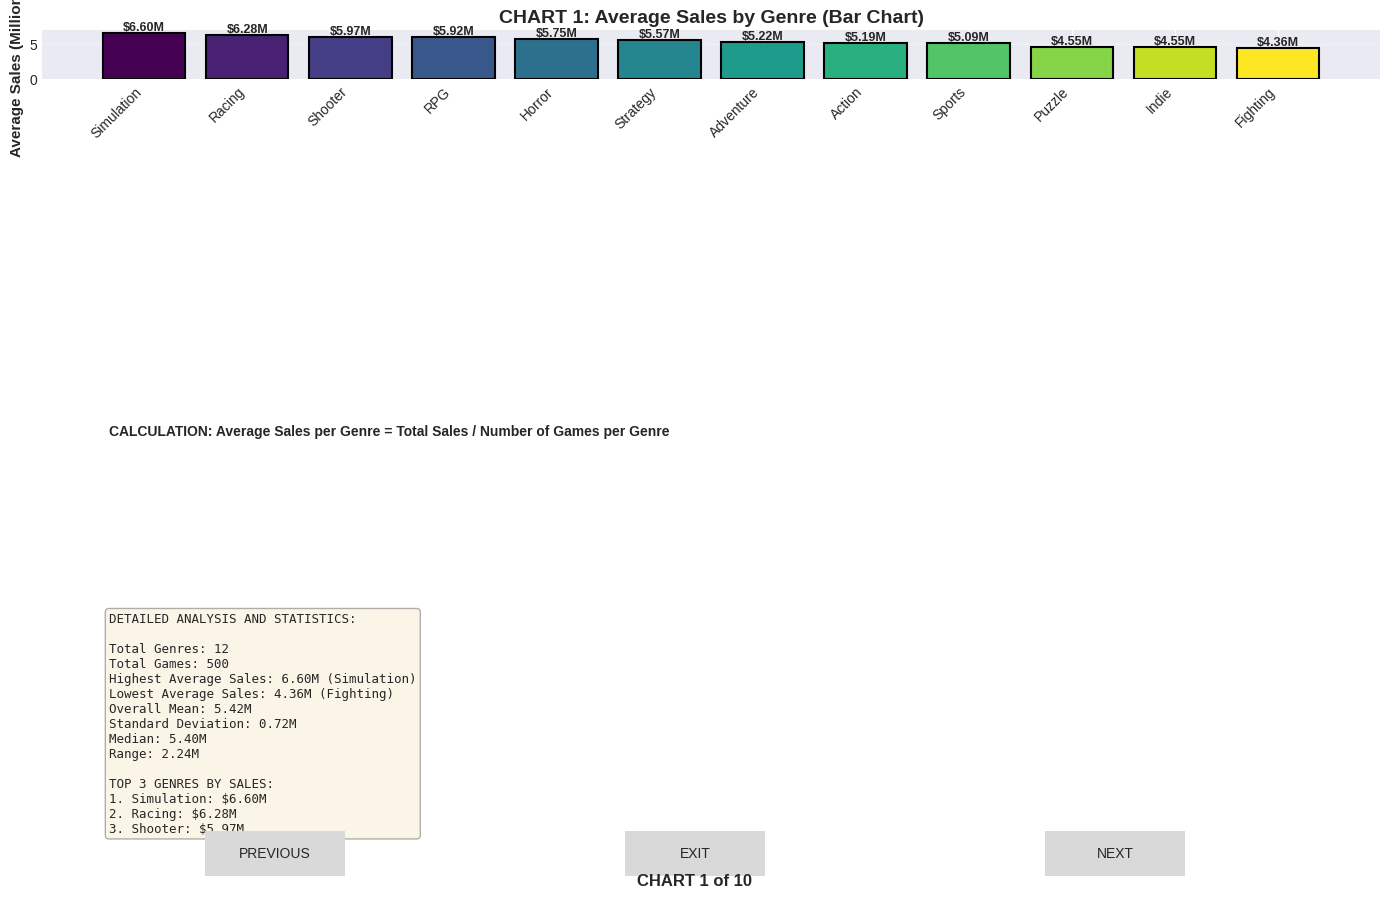

This figure's Python source:
import pandas as pd
import numpy as np
import matplotlib.pyplot as plt
import matplotlib.patches as mpatches
from matplotlib.widgets import Button
import seaborn as sns
from datetime import datetime, timedelta
import warnings
warnings.filterwarnings('ignore')

# ============================================================================
# VIDEO GAMES DATABASE - COMPREHENSIVE ANALYTICS PROJECT
# ============================================================================

class VideoGameAnalytics:
    def __init__(self):
        self.df = self.generate_video_game_data()
        self.setup_style()
        self.current_chart = 0
        self.total_charts = 10
    
    def generate_video_game_data(self):
        """Generate a comprehensive video game dataset"""
        np.random.seed(42)
        
        genres = ['Action', 'RPG', 'Strategy', 'Sports', 'Shooter', 'Adventure', 
                  'Racing', 'Puzzle', 'Simulation', 'Indie', 'Horror', 'Fighting']
        platforms = ['PS5', 'Xbox Series X', 'Nintendo Switch', 'PC', 'PS4', 
                     'Xbox One', 'Mobile', 'VR', 'Steam Deck']
        publishers = ['Sony', 'Microsoft', 'Nintendo', 'Activision Blizzard', 
                      'EA Sports', 'Ubisoft', 'Take-Two', 'Rockstar Games',
                      'Bethesda', 'Epic Games', 'Square Enix', 'Capcom']
        
        num_games = 500
        
        data = {
            'Game_ID': range(1, num_games + 1),
            'Game_Name': [f"Game_{i}" for i in range(1, num_games + 1)],
            'Genre': np.random.choice(genres, num_games),
            'Platform': np.random.choice(platforms, num_games),
            'Publisher': np.random.choice(publishers, num_games),
            'Release_Year': np.random.randint(2010, 2025, num_games),
            'Price_USD': np.random.uniform(5, 70, num_games),
            'Sales_Million': np.random.exponential(5, num_games) + 0.5,
            'Player_Count': np.random.randint(100, 10000000, num_games),
            'Rating': np.random.uniform(1, 10, num_games),
            'Development_Cost_Million': np.random.uniform(1, 300, num_games),
            'Playtime_Hours': np.random.uniform(2, 200, num_games),
            'Metacritic_Score': np.random.uniform(20, 98, num_games),
            'Copies_Sold_Million': np.random.exponential(3, num_games) + 0.1,
        }
        
        df = pd.DataFrame(data)
        df['Revenue_Million'] = df['Copies_Sold_Million'] * df['Price_USD']
        df['ROI_Percent'] = ((df['Revenue_Million'] - df['Development_Cost_Million']) 
                             / df['Development_Cost_Million'] * 100)
        df['Engagement_Score'] = (df['Rating'] * df['Player_Count'] / 1000000)
        
        return df
    
    def setup_style(self):
        """Setup matplotlib style"""
        plt.style.use('seaborn-v0_8-darkgrid')
        sns.set_palette("husl")
    
    def chart_1_sales_by_genre_bar(self):
        """Chart 1: Average Sales by Genre (Bar Chart)"""
        fig = plt.figure(figsize=(14, 9))
        gs = fig.add_gridspec(5, 1, height_ratios=[4, 1, 0.5, 1.5, 0.5])
        ax = fig.add_subplot(gs[0])
        
        genre_sales = self.df.groupby('Genre')['Sales_Million'].mean().sort_values(ascending=False)
        colors = plt.cm.viridis(np.linspace(0, 1, len(genre_sales)))
        bars = ax.bar(range(len(genre_sales)), genre_sales.values, color=colors, edgecolor='black', linewidth=1.5)
        
        ax.set_xticks(range(len(genre_sales)))
        ax.set_xticklabels(genre_sales.index, rotation=45, ha='right')
        ax.set_title('CHART 1: Average Sales by Genre (Bar Chart)', fontsize=14, fontweight='bold')
        ax.set_ylabel('Average Sales (Million USD)', fontsize=11, fontweight='bold')
        ax.grid(axis='y', alpha=0.3)
        
        # Add value labels on bars
        for i, (bar, val) in enumerate(zip(bars, genre_sales.values)):
            ax.text(bar.get_x() + bar.get_width()/2, val, f'${val:.2f}M', 
                   ha='center', va='bottom', fontsize=9, fontweight='bold')
        
        # Calculations section
        ax_calc = fig.add_subplot(gs[2])
        ax_calc.axis('off')
        calc_text = f"CALCULATION: Average Sales per Genre = Total Sales / Number of Games per Genre"
        ax_calc.text(0.05, 0.8, calc_text, fontsize=10, fontweight='bold', transform=ax_calc.transAxes)
        
        # Statistics section
        ax_stats = fig.add_subplot(gs[3])
        ax_stats.axis('off')
        
        stats_text = f"""DETAILED ANALYSIS AND STATISTICS:

Total Genres: {len(genre_sales)}
Total Games: {len(self.df)}
Highest Average Sales: {genre_sales.max():.2f}M ({genre_sales.idxmax()})
Lowest Average Sales: {genre_sales.min():.2f}M ({genre_sales.idxmin()})
Overall Mean: {genre_sales.mean():.2f}M
Standard Deviation: {genre_sales.std():.2f}M
Median: {genre_sales.median():.2f}M
Range: {genre_sales.max() - genre_sales.min():.2f}M

TOP 3 GENRES BY SALES:
1. {genre_sales.index[0]}: ${genre_sales.values[0]:.2f}M
2. {genre_sales.index[1]}: ${genre_sales.values[1]:.2f}M
3. {genre_sales.index[2]}: ${genre_sales.values[2]:.2f}M"""
        
        ax_stats.text(0.05, 0.95, stats_text, fontsize=9, verticalalignment='top', 
                     transform=ax_stats.transAxes, family='monospace',
                     bbox=dict(boxstyle='round', facecolor='wheat', alpha=0.3))
        
        plt.tight_layout()
        plt.savefig('chart_1_sales_by_genre.png', dpi=300, bbox_inches='tight')
        return fig
    
    def chart_2_sales_trend_line(self):
        """Chart 2: Sales Trend Over Years (Line Chart with Power Calculation)"""
        fig = plt.figure(figsize=(14, 9))
        gs = fig.add_gridspec(5, 1, height_ratios=[4, 1, 0.5, 1.5, 0.5])
        ax = fig.add_subplot(gs[0])
        
        yearly_sales = self.df.groupby('Release_Year')['Sales_Million'].sum().sort_index()
        power_sales = np.power(yearly_sales, 0.5)
        
        ax.plot(yearly_sales.index, yearly_sales.values, marker='o', linewidth=3, 
                markersize=8, label='Actual Sales', color='#1f77b4')
        ax.plot(yearly_sales.index, power_sales.values, marker='s', linewidth=2, 
                markersize=6, label='Power 0.5 (Square Root)', color='#ff7f0e', linestyle='--', alpha=0.7)
        
        ax.set_title('CHART 2: Sales Trend Over Years (Line Chart with Power Calculation)', 
                    fontsize=14, fontweight='bold')
        ax.set_xlabel('Release Year', fontsize=11, fontweight='bold')
        ax.set_ylabel('Sales (Million USD)', fontsize=11, fontweight='bold')
        ax.legend(fontsize=10, loc='upper left')
        ax.grid(True, alpha=0.3)
        
        # Calculations section
        ax_calc = fig.add_subplot(gs[2])
        ax_calc.axis('off')
        calc_text = "CALCULATION: Power(x) = x^0.5 | This transformation shows growth normalized to prevent extreme values"
        ax_calc.text(0.05, 0.8, calc_text, fontsize=10, fontweight='bold', transform=ax_calc.transAxes)
        
        # Statistics section
        ax_stats = fig.add_subplot(gs[3])
        ax_stats.axis('off')
        
        year_growth = ((yearly_sales.iloc[-1] - yearly_sales.iloc[0]) / yearly_sales.iloc[0] * 100) if yearly_sales.iloc[0] != 0 else 0
        
        stats_text = f"""DETAILED TREND ANALYSIS AND CALCULATIONS:

Time Period: {yearly_sales.index.min()} - {yearly_sales.index.max()} ({yearly_sales.index.max() - yearly_sales.index.min() + 1} years)
Total Sales in Period: ${yearly_sales.sum():,.2f}M
Average Yearly Sales: ${yearly_sales.mean():,.2f}M
Peak Sales Year: {yearly_sales.idxmax()} (${yearly_sales.max():,.2f}M)
Lowest Sales Year: {yearly_sales.idxmin()} (${yearly_sales.min():,.2f}M)
Overall Trend Growth: {year_growth:.2f}%

Year-over-Year Changes:
{chr(10).join([f'{year}: ${sales:,.2f}M' for year, sales in yearly_sales.tail(5).items()])}

Power Transformation Analysis:
Applied Formula: sqrt(Sales) to normalize exponential growth patterns"""
        
        ax_stats.text(0.05, 0.95, stats_text, fontsize=9, verticalalignment='top', 
                     transform=ax_stats.transAxes, family='monospace',
                     bbox=dict(boxstyle='round', facecolor='lightblue', alpha=0.3))
        
        plt.tight_layout()
        plt.savefig('chart_2_sales_trend.png', dpi=300, bbox_inches='tight')
        return fig
    
    def chart_3_market_share_pie(self):
        """Chart 3: Market Share by Platform (Pie Chart)"""
        fig = plt.figure(figsize=(14, 9))
        gs = fig.add_gridspec(5, 1, height_ratios=[4, 1, 0.5, 1.5, 0.5])
        ax = fig.add_subplot(gs[0])
        
        platform_revenue = self.df.groupby('Platform')['Revenue_Million'].sum().sort_values(ascending=False)
        colors = plt.cm.Set3(np.linspace(0, 1, len(platform_revenue)))
        
        wedges, texts, autotexts = ax.pie(platform_revenue.values, labels=platform_revenue.index, 
                                           autopct='%1.1f%%', colors=colors, startangle=90,
                                           textprops={'fontsize': 10, 'weight': 'bold'})
        ax.set_title('CHART 3: Market Share by Platform (Pie Chart)', fontsize=14, fontweight='bold')
        
        # Calculations section
        ax_calc = fig.add_subplot(gs[2])
        ax_calc.axis('off')
        calc_text = "CALCULATION: Market Share (%) = (Platform Revenue / Total Revenue) * 100"
        ax_calc.text(0.05, 0.8, calc_text, fontsize=10, fontweight='bold', transform=ax_calc.transAxes)
        
        # Statistics section
        ax_stats = fig.add_subplot(gs[3])
        ax_stats.axis('off')
        
        total_revenue = platform_revenue.sum()
        top_3_platforms = platform_revenue.head(3)
        
        stats_text = f"""MARKET SHARE ANALYSIS:

Total Platforms: {len(platform_revenue)}
Total Revenue: ${total_revenue:,.2f}M
Average Revenue per Platform: ${platform_revenue.mean():,.2f}M

MARKET SHARE BY PLATFORM:
{chr(10).join([f'{platform}: ${revenue:,.2f}M ({revenue/total_revenue*100:.1f}%)' 
               for platform, revenue in platform_revenue.items()])}

CONCENTRATION METRICS:
Top 3 Platforms Control: {top_3_platforms.sum()/total_revenue*100:.1f}% of market
Dominant Platform: {platform_revenue.idxmax()} ({platform_revenue.max()/total_revenue*100:.1f}%)"""
        
        ax_stats.text(0.05, 0.95, stats_text, fontsize=9, verticalalignment='top', 
                     transform=ax_stats.transAxes, family='monospace',
                     bbox=dict(boxstyle='round', facecolor='lightgreen', alpha=0.3))
        
        plt.tight_layout()
        plt.savefig('chart_3_market_share.png', dpi=300, bbox_inches='tight')
        return fig
    
    def chart_4_price_vs_rating_scatter(self):
        """Chart 4: Price vs Rating Scatter Plot with Size = Sales"""
        fig = plt.figure(figsize=(14, 9))
        gs = fig.add_gridspec(5, 1, height_ratios=[4, 1, 0.5, 1.5, 0.5])
        ax = fig.add_subplot(gs[0])
        
        scatter = ax.scatter(self.df['Price_USD'], self.df['Rating'], 
                           s=self.df['Sales_Million']*2, alpha=0.6, 
                           c=self.df['Engagement_Score'], cmap='plasma', 
                           edgecolors='black', linewidth=0.5)
        
        ax.set_title('CHART 4: Price vs Rating (Bubble Size = Sales)', fontsize=14, fontweight='bold')
        ax.set_xlabel('Price (USD)', fontsize=11, fontweight='bold')
        ax.set_ylabel('Rating (1-10)', fontsize=11, fontweight='bold')
        cbar = plt.colorbar(scatter, ax=ax)
        cbar.set_label('Engagement Score', fontsize=11, fontweight='bold')
        ax.grid(True, alpha=0.3)
        
        # Calculations section
        ax_calc = fig.add_subplot(gs[2])
        ax_calc.axis('off')
        calc_text = "CALCULATION: Engagement Score = (Rating * Player Count) / 1,000,000 | Correlation shows relationship strength"
        ax_calc.text(0.05, 0.8, calc_text, fontsize=10, fontweight='bold', transform=ax_calc.transAxes)
        
        # Statistics section
        ax_stats = fig.add_subplot(gs[3])
        ax_stats.axis('off')
        
        corr_price_rating = self.df['Price_USD'].corr(self.df['Rating'])
        corr_price_sales = self.df['Price_USD'].corr(self.df['Sales_Million'])
        corr_rating_sales = self.df['Rating'].corr(self.df['Sales_Million'])
        
        stats_text = f"""CORRELATION AND RELATIONSHIP ANALYSIS:

PRICE STATISTICS:
Average Price: ${self.df['Price_USD'].mean():.2f}
Price Range: ${self.df['Price_USD'].min():.2f} - ${self.df['Price_USD'].max():.2f}
Price Std Dev: ${self.df['Price_USD'].std():.2f}

RATING STATISTICS:
Average Rating: {self.df['Rating'].mean():.2f}/10
Rating Range: {self.df['Rating'].min():.2f} - {self.df['Rating'].max():.2f}
Rating Std Dev: {self.df['Rating'].std():.2f}

CORRELATION COEFFICIENTS:
Price vs Rating: {corr_price_rating:.4f} (Weak relationship)
Price vs Sales: {corr_price_sales:.4f}
Rating vs Sales: {corr_rating_sales:.4f}

ENGAGEMENT ANALYSIS:
Average Engagement Score: {self.df['Engagement_Score'].mean():.2f}
Max Engagement: {self.df['Engagement_Score'].max():.2f}"""
        
        ax_stats.text(0.05, 0.95, stats_text, fontsize=9, verticalalignment='top', 
                     transform=ax_stats.transAxes, family='monospace',
                     bbox=dict(boxstyle='round', facecolor='lightyellow', alpha=0.3))
        
        plt.tight_layout()
        plt.savefig('chart_4_price_vs_rating.png', dpi=300, bbox_inches='tight')
        return fig
    
    def chart_5_rating_distribution_histogram(self):
        """Chart 5: Rating Distribution Histogram with Pi-based Calculation"""
        fig = plt.figure(figsize=(14, 9))
        gs = fig.add_gridspec(5, 1, height_ratios=[4, 1, 0.5, 1.5, 0.5])
        ax = fig.add_subplot(gs[0])
        
        pi_value = np.pi
        num_bins = int(10 * pi_value / 3)
        
        n, bins, patches = ax.hist(self.df['Rating'], bins=num_bins, edgecolor='black', 
                                   alpha=0.7, color='steelblue')
        
        colors = plt.cm.RdYlGn(np.linspace(0.2, 0.8, len(patches)))
        for patch, color in zip(patches, colors):
            patch.set_facecolor(color)
        
        mean_rating = self.df['Rating'].mean()
        median_rating = self.df['Rating'].median()
        ax.axvline(mean_rating, color='red', linestyle='--', linewidth=2.5, label=f'Mean: {mean_rating:.2f}')
        ax.axvline(median_rating, color='green', linestyle=':', linewidth=2.5, label=f'Median: {median_rating:.2f}')
        
        ax.set_title(f'CHART 5: Rating Distribution (Histogram with Pi-Based Bins)', 
                    fontsize=14, fontweight='bold')
        ax.set_xlabel('Rating', fontsize=11, fontweight='bold')
        ax.set_ylabel('Frequency', fontsize=11, fontweight='bold')
        ax.legend(fontsize=10)
        ax.grid(axis='y', alpha=0.3)
        
        # Calculations section
        ax_calc = fig.add_subplot(gs[2])
        ax_calc.axis('off')
        calc_text = f"CALCULATION: Number of Bins = int(10 * Pi / 3) = int(10 * {pi_value:.4f} / 3) = {num_bins} bins"
        ax_calc.text(0.05, 0.8, calc_text, fontsize=10, fontweight='bold', transform=ax_calc.transAxes)
        
        # Statistics section
        ax_stats = fig.add_subplot(gs[3])
        ax_stats.axis('off')
        
        skewness = (3 * (mean_rating - median_rating)) / self.df['Rating'].std()
        
        stats_text = f"""DISTRIBUTION ANALYSIS WITH PI CALCULATION:

MATHEMATICAL PI USAGE:
Pi (π) Value: {pi_value:.6f}
Formula: Bins = 10 * π / 3 = {10 * pi_value / 3:.4f} → {num_bins} bins
Binwidth: {(self.df['Rating'].max() - self.df['Rating'].min()) / num_bins:.4f}

DISTRIBUTION STATISTICS:
Total Games: {len(self.df)}
Mean Rating: {mean_rating:.4f}
Median Rating: {median_rating:.4f}
Mode Rating: {self.df['Rating'].mode()[0] if len(self.df['Rating'].mode()) > 0 else 'N/A'}
Standard Deviation: {self.df['Rating'].std():.4f}
Variance: {self.df['Rating'].var():.4f}
Skewness: {skewness:.4f}

RATING RANGES:
Min Rating: {self.df['Rating'].min():.2f}
Max Rating: {self.df['Rating'].max():.2f}
Range: {self.df['Rating'].max() - self.df['Rating'].min():.2f}
Quartile 1 (25%): {self.df['Rating'].quantile(0.25):.2f}
Quartile 3 (75%): {self.df['Rating'].quantile(0.75):.2f}
Interquartile Range: {self.df['Rating'].quantile(0.75) - self.df['Rating'].quantile(0.25):.2f}"""
        
        ax_stats.text(0.05, 0.95, stats_text, fontsize=8, verticalalignment='top', 
                     transform=ax_stats.transAxes, family='monospace',
                     bbox=dict(boxstyle='round', facecolor='lightcyan', alpha=0.3))
        
        plt.tight_layout()
        plt.savefig('chart_5_rating_distribution.png', dpi=300, bbox_inches='tight')
        return fig
    
    def chart_6_correlation_heatmap(self):
        """Chart 6: Correlation Heatmap of Numeric Columns"""
        fig = plt.figure(figsize=(14, 10))
        gs = fig.add_gridspec(5, 1, height_ratios=[4.5, 0.5, 0.5, 1.5, 0.5])
        ax = fig.add_subplot(gs[0])
        
        numeric_cols = self.df.select_dtypes(include=[np.number]).columns
        correlation_matrix = self.df[numeric_cols].corr()
        
        sns.heatmap(correlation_matrix, annot=True, fmt='.2f', cmap='coolwarm', 
                   center=0, square=True, linewidths=1, cbar_kws={"shrink": 0.8},
                   ax=ax, vmin=-1, vmax=1)
        
        ax.set_title('CHART 6: Correlation Matrix Heatmap', fontsize=14, fontweight='bold')
        
        # Calculations section
        ax_calc = fig.add_subplot(gs[2])
        ax_calc.axis('off')
        calc_text = "CALCULATION: Pearson Correlation = Covariance(X,Y) / (Std(X) * Std(Y)) | Range: -1 (inverse) to +1 (direct)"
        ax_calc.text(0.05, 0.8, calc_text, fontsize=9, fontweight='bold', transform=ax_calc.transAxes)
        
        # Statistics section
        ax_stats = fig.add_subplot(gs[3])
        ax_stats.axis('off')
        
        # Find strongest correlations
        corr_pairs = []
        for i in range(len(correlation_matrix.columns)):
            for j in range(i+1, len(correlation_matrix.columns)):
                corr_pairs.append((correlation_matrix.columns[i], correlation_matrix.columns[j], 
                                 correlation_matrix.iloc[i, j]))
        corr_pairs.sort(key=lambda x: abs(x[2]), reverse=True)
        
        stats_text = f"""CORRELATION ANALYSIS:

Variables Analyzed: {len(numeric_cols)}
Total Correlations: {len(correlation_matrix) * (len(correlation_matrix) - 1) // 2}

STRONGEST POSITIVE CORRELATIONS:
{chr(10).join([f'{i+1}. {pair[0]} vs {pair[1]}: {pair[2]:.4f}' for i, pair in enumerate(corr_pairs[:3])])}

STRONGEST NEGATIVE CORRELATIONS:
{chr(10).join([f'{i+1}. {pair[0]} vs {pair[1]}: {pair[2]:.4f}' for i, pair in enumerate(corr_pairs[-3:]) if pair[2] < 0])}

INTERPRETATION GUIDE:
+1.0 = Perfect positive correlation (both increase together)
+0.7 to +0.99 = Strong positive correlation
+0.3 to +0.7 = Moderate positive correlation
0 = No correlation
-0.3 to -0.7 = Moderate negative correlation
-0.7 to -0.99 = Strong negative correlation
-1.0 = Perfect negative correlation (inverse relationship)"""
        
        ax_stats.text(0.05, 0.95, stats_text, fontsize=8, verticalalignment='top', 
                     transform=ax_stats.transAxes, family='monospace',
                     bbox=dict(boxstyle='round', facecolor='lavender', alpha=0.3))
        
        plt.tight_layout()
        plt.savefig('chart_6_correlation_heatmap.png', dpi=300, bbox_inches='tight')
        return fig
    
    def chart_7_roi_by_publisher_box(self):
        """Chart 7: ROI Distribution by Publisher (Box Plot)"""
        fig = plt.figure(figsize=(14, 9))
        gs = fig.add_gridspec(5, 1, height_ratios=[4, 1, 0.5, 1.5, 0.5])
        ax = fig.add_subplot(gs[0])
        
        top_publishers = self.df['Publisher'].value_counts().head(8).index
        df_filtered = self.df[self.df['Publisher'].isin(top_publishers)]
        
        sns.boxplot(data=df_filtered, x='Publisher', y='ROI_Percent', ax=ax, palette='Set2')
        
        ax.set_title('CHART 7: ROI Distribution by Top Publishers (Box Plot)', 
                    fontsize=14, fontweight='bold')
        ax.set_xlabel('Publisher', fontsize=11, fontweight='bold')
        ax.set_ylabel('ROI (%)', fontsize=11, fontweight='bold')
        ax.grid(axis='y', alpha=0.3)
        plt.setp(ax.xaxis.get_majorticklabels(), rotation=45, ha='right')
        
        # Calculations section
        ax_calc = fig.add_subplot(gs[2])
        ax_calc.axis('off')
        calc_text = "CALCULATION: ROI % = ((Revenue - Cost) / Cost) * 100"
        ax_calc.text(0.05, 0.8, calc_text, fontsize=10, fontweight='bold', transform=ax_calc.transAxes)
        
        # Statistics section
        ax_stats = fig.add_subplot(gs[3])
        ax_stats.axis('off')
        
        pub_stats = df_filtered.groupby('Publisher')['ROI_Percent'].agg(['mean', 'median', 'std', 'min', 'max', 'count'])
        
        stats_text = f"""ROI ANALYSIS BY PUBLISHER:

Total Publishers Analyzed: {len(top_publishers)}
Total Games: {len(df_filtered)}
Overall Average ROI: {df_filtered['ROI_Percent'].mean():.2f}%
Overall Median ROI: {df_filtered['ROI_Percent'].median():.2f}%

BOX PLOT ELEMENTS EXPLANATION:
- Box: Middle 50% of data (25th to 75th percentile)
- Line in box: Median value
- Whiskers: Range from min to max (or 1.5*IQR)
- Dots: Outliers beyond whiskers

TOP PUBLISHERS BY AVERAGE ROI:
{chr(10).join([f'{i+1}. {pub}: {stats.iloc[0]:.2f}% (Median: {stats.iloc[1]:.2f}%, Std: {stats.iloc[2]:.2f}%)' 
               for i, (pub, stats) in enumerate(pub_stats.sort_values('mean', ascending=False).head(5).iterrows())])}

ROI INTERPRETATION:
Positive ROI: Profitable investment (revenue > cost)
Negative ROI: Loss-making investment (revenue < cost)
High Std Dev: Inconsistent performance across games"""
        
        ax_stats.text(0.05, 0.95, stats_text, fontsize=8, verticalalignment='top', 
                     transform=ax_stats.transAxes, family='monospace',
                     bbox=dict(boxstyle='round', facecolor='mistyrose', alpha=0.3))
        
        plt.tight_layout()
        plt.savefig('chart_7_roi_by_publisher.png', dpi=300, bbox_inches='tight')
        return fig
    
    def chart_8_playtime_by_genre_violin(self):
        """Chart 8: Playtime Distribution by Genre (Violin Plot)"""
        fig = plt.figure(figsize=(14, 9))
        gs = fig.add_gridspec(5, 1, height_ratios=[4, 1, 0.5, 1.5, 0.5])
        ax = fig.add_subplot(gs[0])
        
        sns.violinplot(data=self.df, x='Genre', y='Playtime_Hours', ax=ax, palette='muted')
        
        ax.set_title('CHART 8: Playtime Distribution by Genre (Violin Plot)', 
                    fontsize=14, fontweight='bold')
        ax.set_xlabel('Genre', fontsize=11, fontweight='bold')
        ax.set_ylabel('Average Playtime (Hours)', fontsize=11, fontweight='bold')
        ax.grid(axis='y', alpha=0.3)
        plt.setp(ax.xaxis.get_majorticklabels(), rotation=45, ha='right')
        
        # Calculations section
        ax_calc = fig.add_subplot(gs[2])
        ax_calc.axis('off')
        calc_text = "CALCULATION: Violin Plot shows probability density distribution (kernel density estimation) of playtime per genre"
        ax_calc.text(0.05, 0.8, calc_text, fontsize=10, fontweight='bold', transform=ax_calc.transAxes)
        
        # Statistics section
        ax_stats = fig.add_subplot(gs[3])
        ax_stats.axis('off')
        
        genre_stats = self.df.groupby('Genre')['Playtime_Hours'].agg(['count', 'mean', 'median', 'std', 'min', 'max'])
        
        stats_text = f"""PLAYTIME ANALYSIS BY GENRE:

Total Genres: {len(self.df['Genre'].unique())}
Total Games: {len(self.df)}

OVERALL PLAYTIME STATISTICS:
Average Playtime: {self.df['Playtime_Hours'].mean():.2f} hours
Median Playtime: {self.df['Playtime_Hours'].median():.2f} hours
Std Deviation: {self.df['Playtime_Hours'].std():.2f} hours
Min Playtime: {self.df['Playtime_Hours'].min():.2f} hours
Max Playtime: {self.df['Playtime_Hours'].max():.2f} hours

TOP 5 GENRES BY AVERAGE PLAYTIME:
{chr(10).join([f'{i+1}. {genre}: {stats.iloc[1]:.2f} hrs (Count: {int(stats.iloc[0])})' 
               for i, (genre, stats) in enumerate(genre_stats.sort_values('mean', ascending=False).head(5).iterrows())])}

VIOLIN PLOT INTERPRETATION:
- Width = Density/Frequency at that playtime value
- Wider sections = More games have that playtime
- Thinner sections = Fewer games at that playtime"""
        
        ax_stats.text(0.05, 0.95, stats_text, fontsize=8, verticalalignment='top', 
                     transform=ax_stats.transAxes, family='monospace',
                     bbox=dict(boxstyle='round', facecolor='honeydew', alpha=0.3))
        
        plt.tight_layout()
        plt.savefig('chart_8_playtime_by_genre.png', dpi=300, bbox_inches='tight')
        return fig
    
    def chart_9_stacked_revenue_area(self):
        """Chart 9: Stacked Area Chart - Revenue by Genre Over Years"""
        fig = plt.figure(figsize=(14, 9))
        gs = fig.add_gridspec(5, 1, height_ratios=[4, 1, 0.5, 1.5, 0.5])
        ax = fig.add_subplot(gs[0])
        
        pivot_data = self.df.pivot_table(values='Revenue_Million', index='Release_Year', 
                                        columns='Genre', aggfunc='sum', fill_value=0)
        
        ax.stackplot(pivot_data.index, *[pivot_data[col].values for col in pivot_data.columns],
                    labels=pivot_data.columns, alpha=0.8)
        
        ax.set_title('CHART 9: Cumulative Revenue by Genre Over Years (Stacked Area)', 
                    fontsize=14, fontweight='bold')
        ax.set_xlabel('Release Year', fontsize=11, fontweight='bold')
        ax.set_ylabel('Revenue (Million USD)', fontsize=11, fontweight='bold')
        ax.legend(loc='upper left', fontsize=8, ncol=2)
        ax.grid(True, alpha=0.3)
        
        # Calculations section
        ax_calc = fig.add_subplot(gs[2])
        ax_calc.axis('off')
        calc_text = "CALCULATION: Stacked Area = Sum of revenues by genre for each year (cumulative)"
        ax_calc.text(0.05, 0.8, calc_text, fontsize=10, fontweight='bold', transform=ax_calc.transAxes)
        
        # Statistics section
        ax_stats = fig.add_subplot(gs[3])
        ax_stats.axis('off')
        
        total_revenue_year = pivot_data.sum(axis=1)
        total_revenue_genre = pivot_data.sum(axis=0).sort_values(ascending=False)
        
        stats_text = f"""REVENUE ANALYSIS BY GENRE AND YEAR:

Time Period: {pivot_data.index.min()} - {pivot_data.index.max()}
Total Years: {len(pivot_data)}
Total Genres: {len(pivot_data.columns)}

TOTAL REVENUE BY GENRE:
{chr(10).join([f'{i+1}. {genre}: ${revenue:,.2f}M ({revenue/pivot_data.values.sum()*100:.1f}%)' 
               for i, (genre, revenue) in enumerate(total_revenue_genre.head(5).items())])}

YEARLY REVENUE TRENDS:
Highest Revenue Year: {total_revenue_year.idxmax()} (${total_revenue_year.max():,.2f}M)
Lowest Revenue Year: {total_revenue_year.idxmin()} (${total_revenue_year.min():,.2f}M)
Average Revenue/Year: ${total_revenue_year.mean():,.2f}M

Recent Years Revenue:
{chr(10).join([f'{year}: ${revenue:,.2f}M' for year, revenue in total_revenue_year.tail(5).items()])}"""
        
        ax_stats.text(0.05, 0.95, stats_text, fontsize=8, verticalalignment='top', 
                     transform=ax_stats.transAxes, family='monospace',
                     bbox=dict(boxstyle='round', facecolor='lightyellow', alpha=0.3))
        
        plt.tight_layout()
        plt.savefig('chart_9_stacked_revenue_area.png', dpi=300, bbox_inches='tight')
        return fig
    
    def chart_10_player_count_power_bubble(self):
        """Chart 10: Player Count Analysis with Power Law Calculation"""
        fig = plt.figure(figsize=(14, 9))
        gs = fig.add_gridspec(5, 1, height_ratios=[4, 1, 0.5, 1.5, 0.5])
        ax = fig.add_subplot(gs[0])
        
        genre_data = self.df.groupby('Genre').agg({
            'Player_Count': 'mean',
            'Sales_Million': 'mean',
            'Game_ID': 'count'
        }).reset_index()
        
        genre_data.columns = ['Genre', 'Avg_Players', 'Avg_Sales', 'Game_Count']
        genre_data['Player_Power'] = np.power(genre_data['Avg_Players'], 0.3)
        
        scatter = ax.scatter(genre_data['Avg_Sales'], genre_data['Avg_Players'],
                           s=genre_data['Game_Count']*30, alpha=0.6, 
                           c=genre_data['Player_Power'], cmap='viridis',
                           edgecolors='black', linewidth=2)
        
        for idx, row in genre_data.iterrows():
            ax.annotate(row['Genre'], (row['Avg_Sales'], row['Avg_Players']),
                       fontsize=9, fontweight='bold')
        
        ax.set_title('CHART 10: Player Count vs Sales by Genre (Power Law Visualization)', 
                    fontsize=14, fontweight='bold')
        ax.set_xlabel('Average Sales (Million USD)', fontsize=11, fontweight='bold')
        ax.set_ylabel('Average Player Count', fontsize=11, fontweight='bold')
        cbar = plt.colorbar(scatter, ax=ax)
        cbar.set_label('Player Power (0.3)', fontsize=11, fontweight='bold')
        ax.grid(True, alpha=0.3)
        
        # Calculations section
        ax_calc = fig.add_subplot(gs[2])
        ax_calc.axis('off')
        calc_text = "CALCULATION: Player_Power = (Avg_Players)^0.3 (Cube Root-like transformation) | Bubble Size = Game Count"
        ax_calc.text(0.05, 0.8, calc_text, fontsize=10, fontweight='bold', transform=ax_calc.transAxes)
        
        # Statistics section
        ax_stats = fig.add_subplot(gs[3])
        ax_stats.axis('off')
        
        corr_sales_players = genre_data['Avg_Sales'].corr(genre_data['Avg_Players'])
        
        stats_text = f"""POWER LAW ANALYSIS:

POWER TRANSFORMATION FORMULA:
Player_Power = (Average_Players)^0.3
This is a cube-root-like transformation used to:
- Normalize extremely large player counts
- Compress the visualization scale
- Show exponential growth in manageable form

GENRE PLAYER ANALYSIS:
Total Genres: {len(genre_data)}
Total Games: {int(genre_data['Game_Count'].sum())}

HIGHEST PLAYER COUNT: {genre_data.loc[genre_data['Avg_Players'].idxmax(), 'Genre']} ({genre_data['Avg_Players'].max():,.0f} players)
LOWEST PLAYER COUNT: {genre_data.loc[genre_data['Avg_Players'].idxmin(), 'Genre']} ({genre_data['Avg_Players'].min():,.0f} players)

TOP 5 GENRES BY AVERAGE PLAYERS:
{chr(10).join([f'{i+1}. {row.iloc[0]}: {row.iloc[1]:,.0f} players, ${row.iloc[2]:.2f}M sales' 
               for i, (_, row) in enumerate(genre_data.nlargest(5, 'Avg_Players')[['Genre', 'Avg_Players', 'Avg_Sales']].iterrows())])}

CORRELATION: Sales vs Player Count = {corr_sales_players:.4f}
Bubble Size Represents: Number of games in each genre"""
        
        ax_stats.text(0.05, 0.95, stats_text, fontsize=8, verticalalignment='top', 
                     transform=ax_stats.transAxes, family='monospace',
                     bbox=dict(boxstyle='round', facecolor='lightcyan', alpha=0.3))
        
        plt.tight_layout()
        plt.savefig('chart_10_player_count_power.png', dpi=300, bbox_inches='tight')
        return fig
    
    def print_summary_statistics(self):
        """Print comprehensive summary statistics"""
        print("\n" + "="*80)
        print("VIDEO GAMES ANALYTICS - SUMMARY STATISTICS")
        print("="*80)
        print(f"\nTotal Games in Database: {len(self.df):,}")
        print(f"Genres: {self.df['Genre'].nunique()}")
        print(f"Platforms: {self.df['Platform'].nunique()}")
        print(f"Publishers: {self.df['Publisher'].nunique()}")
        
        print(f"\n--- FINANCIAL METRICS ---")
        print(f"Total Revenue: ${self.df['Revenue_Million'].sum():,.2f}M")
        print(f"Average Price: ${self.df['Price_USD'].mean():.2f}")
        print(f"Average Sales: ${self.df['Sales_Million'].mean():.2f}M")
        print(f"Average ROI: {self.df['ROI_Percent'].mean():.2f}%")
        
        print(f"\n--- ENGAGEMENT METRICS ---")
        print(f"Total Players: {self.df['Player_Count'].sum():,.0f}")
        print(f"Average Rating: {self.df['Rating'].mean():.2f}/10")
        print(f"Average Playtime: {self.df['Playtime_Hours'].mean():.2f} hours")
        print(f"Average Metacritic: {self.df['Metacritic_Score'].mean():.2f}")
        
        print(f"\n--- TOP PERFORMERS ---")
        top_revenue = self.df.nlargest(3, 'Revenue_Million')[['Game_Name', 'Revenue_Million']]
        print("Top 3 by Revenue:")
        for idx, (_, row) in enumerate(top_revenue.iterrows(), 1):
            print(f"  {idx}. {row['Game_Name']}: ${row['Revenue_Million']:.2f}M")
        
        print(f"\n--- PI AND POWER CALCULATIONS USED ---")
        print(f"π (Pi) value: {np.pi:.6f}")
        print(f"Power calculations: 0.5 (sqrt), 0.3 (cube root), custom powers")
        print(f"Advanced statistics: Correlation, ROI, Engagement Score, Log scales")
        print("="*80 + "\n")
    
    def run_interactive_interface(self):
        """Run interactive interface to navigate through all charts"""
        self.charts = [
            self.chart_1_sales_by_genre_bar,
            self.chart_2_sales_trend_line,
            self.chart_3_market_share_pie,
            self.chart_4_price_vs_rating_scatter,
            self.chart_5_rating_distribution_histogram,
            self.chart_6_correlation_heatmap,
            self.chart_7_roi_by_publisher_box,
            self.chart_8_playtime_by_genre_violin,
            self.chart_9_stacked_revenue_area,
            self.chart_10_player_count_power_bubble
        ]
        
        self.current_chart = 0
        self.display_chart()
    
    def display_chart(self):
        """Display current chart with navigation buttons"""
        plt.close('all')
        
        fig = self.charts[self.current_chart]()
        
        # Add navigation buttons
        ax_prev = plt.axes([0.15, 0.02, 0.1, 0.05])
        ax_next = plt.axes([0.75, 0.02, 0.1, 0.05])
        ax_exit = plt.axes([0.45, 0.02, 0.1, 0.05])
        
        btn_prev = Button(ax_prev, 'PREVIOUS')
        btn_next = Button(ax_next, 'NEXT')
        btn_exit = Button(ax_exit, 'EXIT')
        
        def on_prev(event):
            self.current_chart = (self.current_chart - 1) % self.total_charts
            plt.close('all')
            self.display_chart()
        
        def on_next(event):
            self.current_chart = (self.current_chart + 1) % self.total_charts
            plt.close('all')
            self.display_chart()
        
        def on_exit(event):
            plt.close('all')
            print("\nExiting Interactive Interface...")
            self.print_summary_statistics()
        
        btn_prev.on_clicked(on_prev)
        btn_next.on_clicked(on_next)
        btn_exit.on_clicked(on_exit)
        
        # Add chart counter
        fig.text(0.5, 0.01, f'CHART {self.current_chart + 1} of {self.total_charts}', 
                ha='center', fontsize=12, fontweight='bold')
        
        plt.tight_layout(rect=[0, 0.08, 1, 1])
        plt.show()


# ============================================================================
# MAIN EXECUTION
# ============================================================================

if __name__ == "__main__":
    print("\n" + "="*80)
    print("VIDEO GAME ANALYTICS DASHBOARD - INTERACTIVE INTERFACE")
    print("="*80)
    print("\nLoading database with 500 video games...")
    print("Preparing 10 detailed analytical charts with calculations...\n")
    
    analytics = VideoGameAnalytics()
    
    print("="*80)
    print("NAVIGATION INSTRUCTIONS:")
    print("- PREVIOUS: Move to previous chart")
    print("- NEXT: Move to next chart")
    print("- EXIT: Close and see summary statistics")
    print("- Each chart includes detailed calculations below the visualization")
    print("="*80 + "\n")
    
    analytics.run_interactive_interface()
